The GitHub repository trevor-scofield/Computer_Vision_Class_Project contains a labelled image folder "recorded_hand_split" with 11 categories: left fist, left one finger, left open palm, left thumbs up, left two fingers, no hand, right fist, right one finger, right open palm, right thumbs up, right two fingers. Examples follow, each with its label.

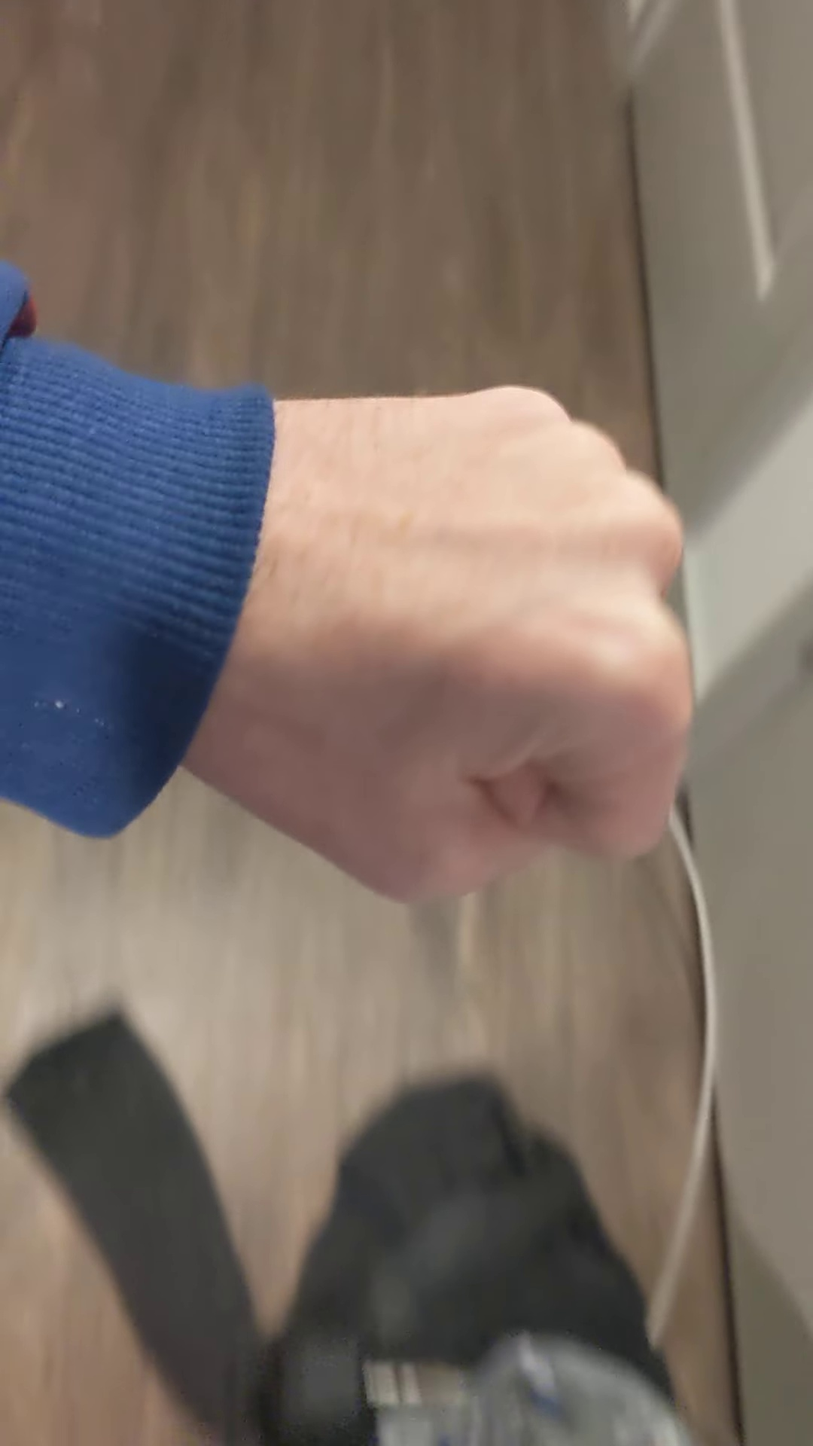
Label: left fist

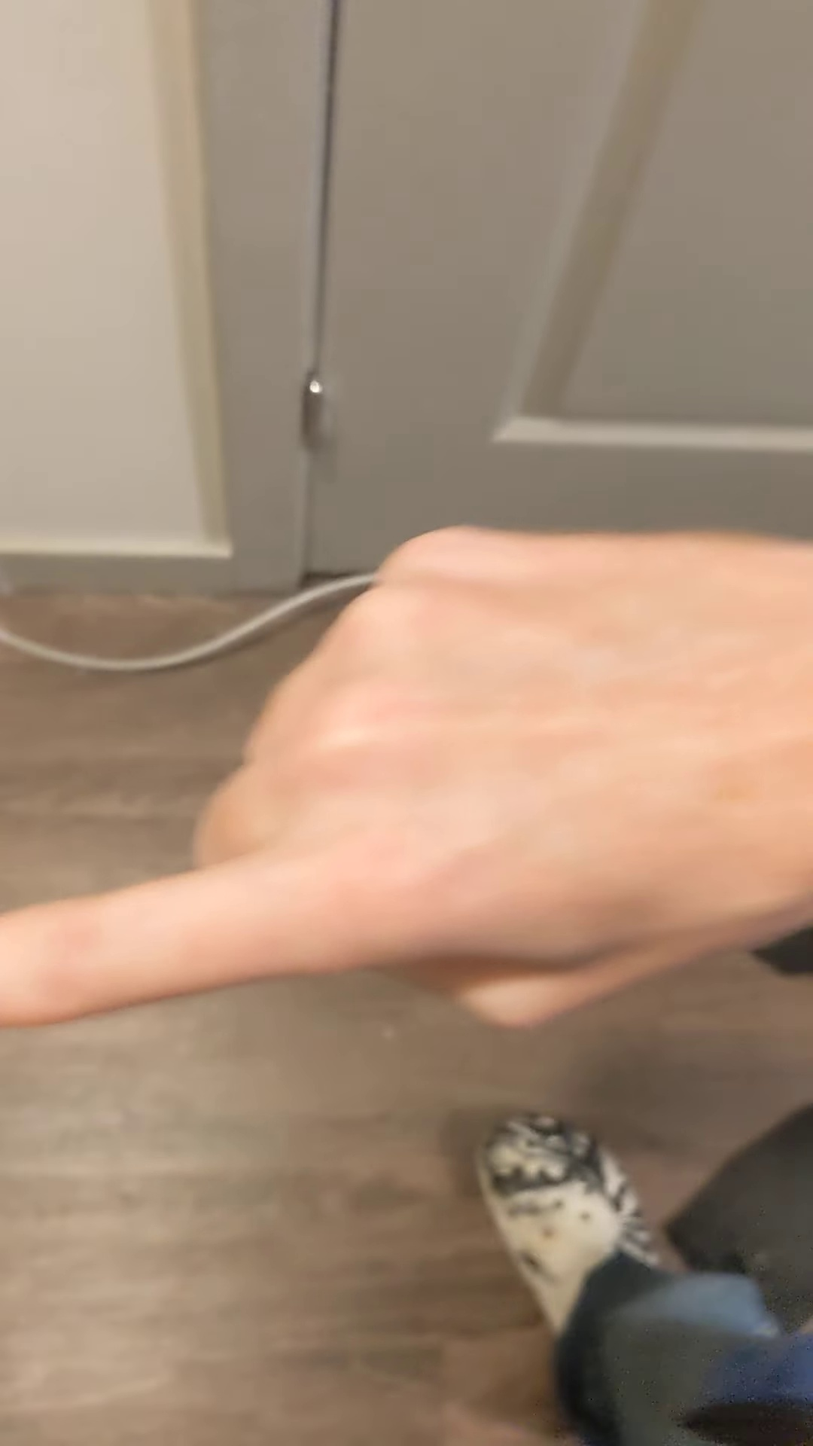
Label: right one finger

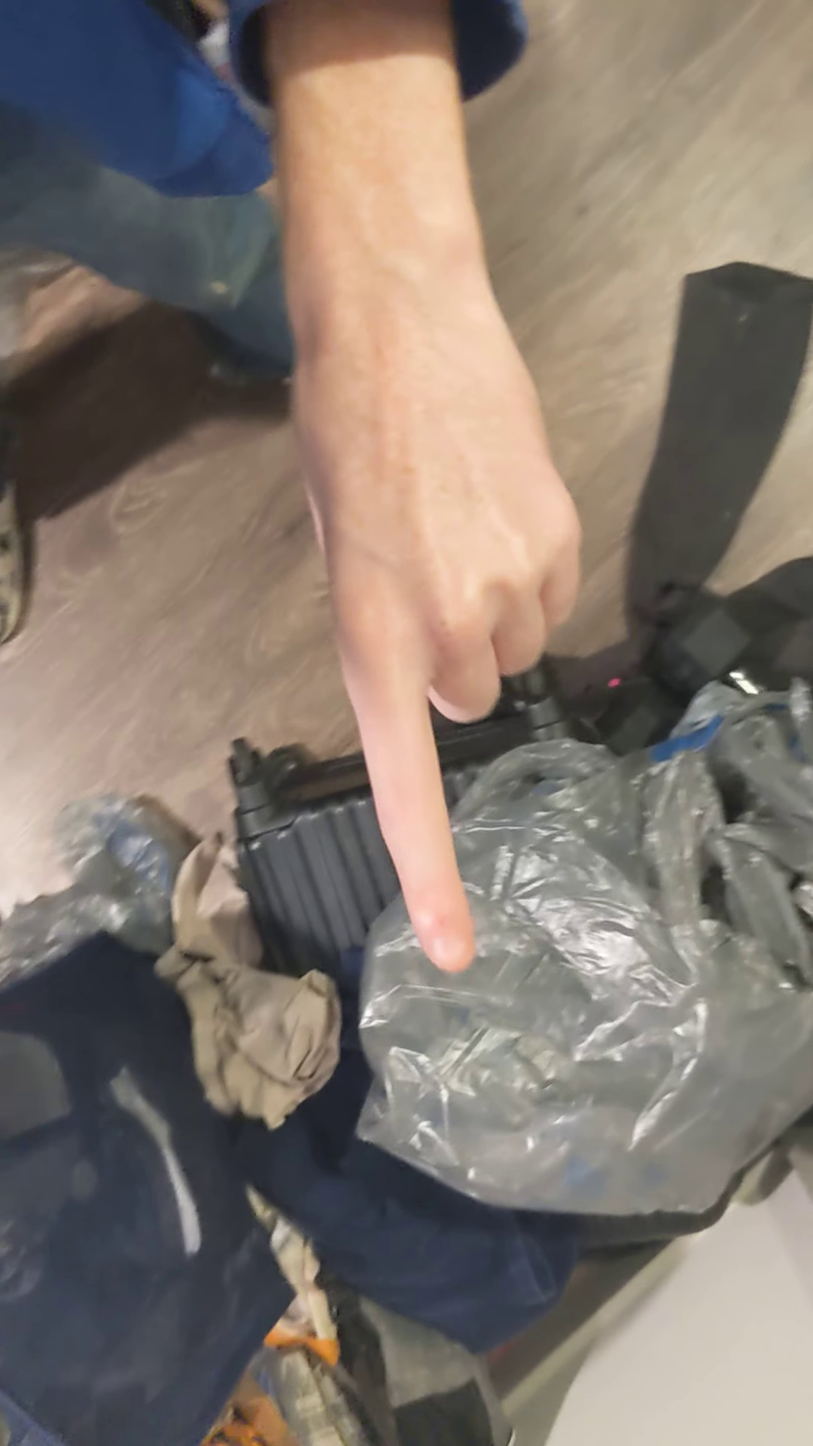
Label: left one finger

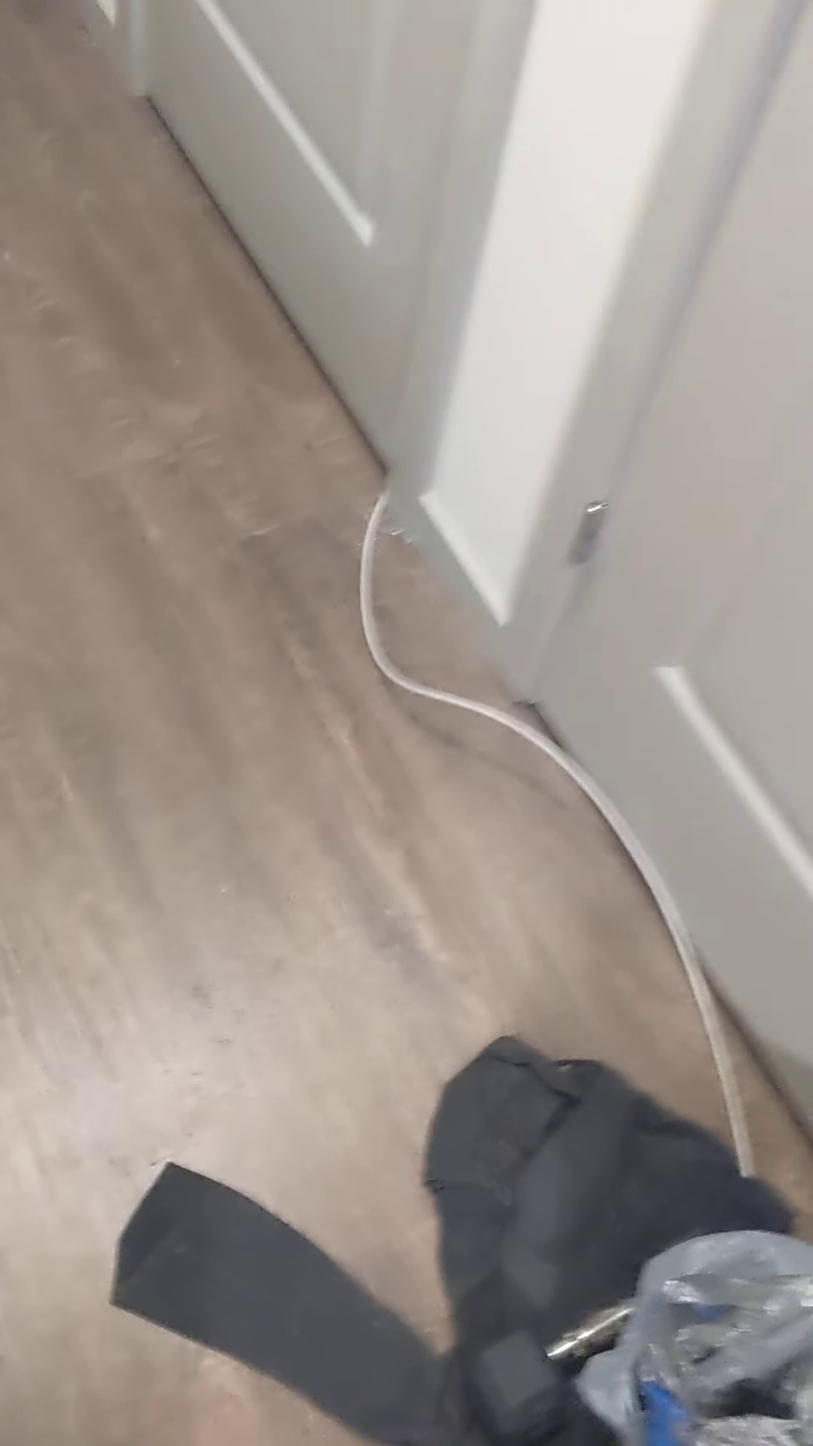
Label: no hand

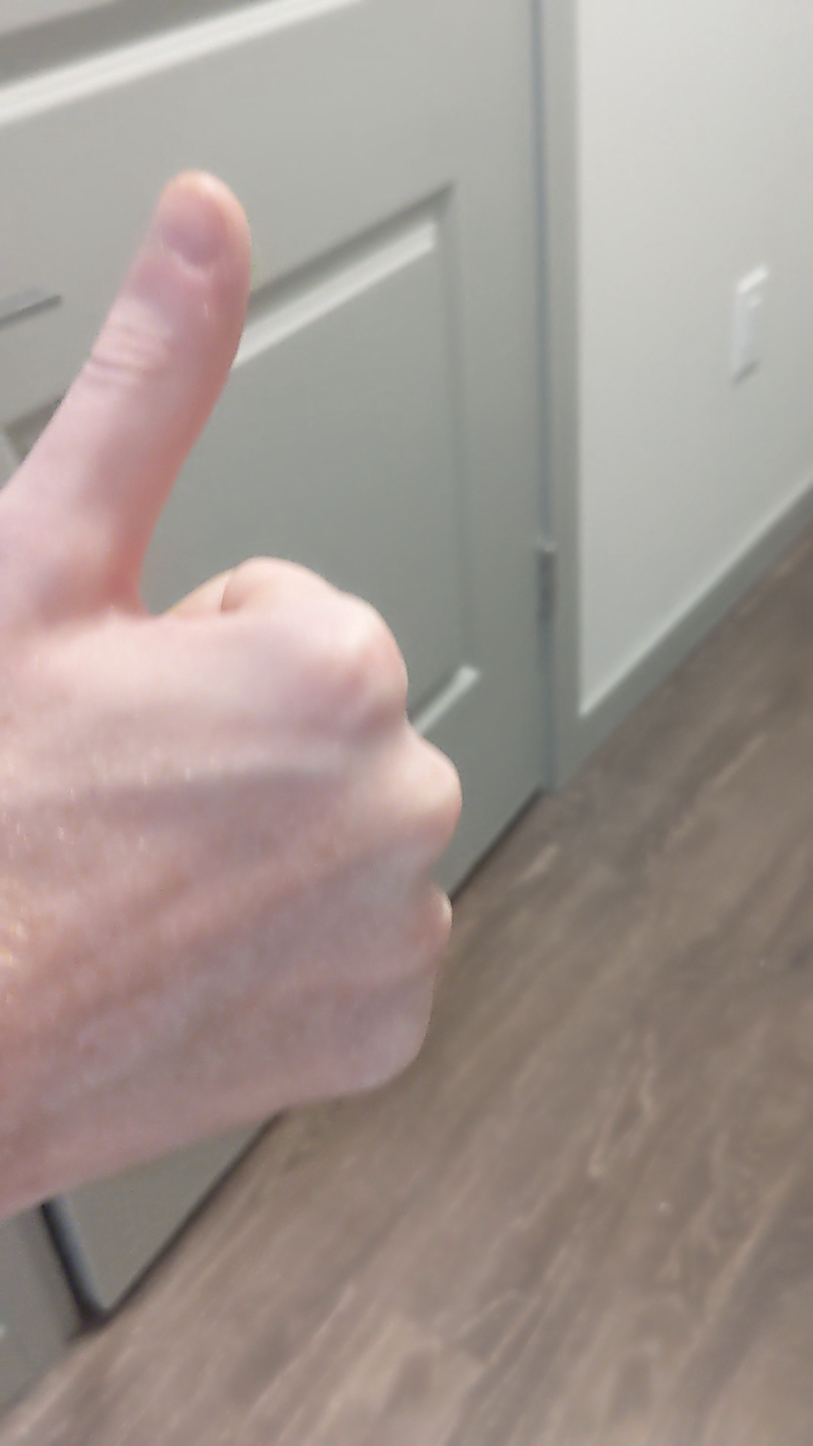
Label: right thumbs up

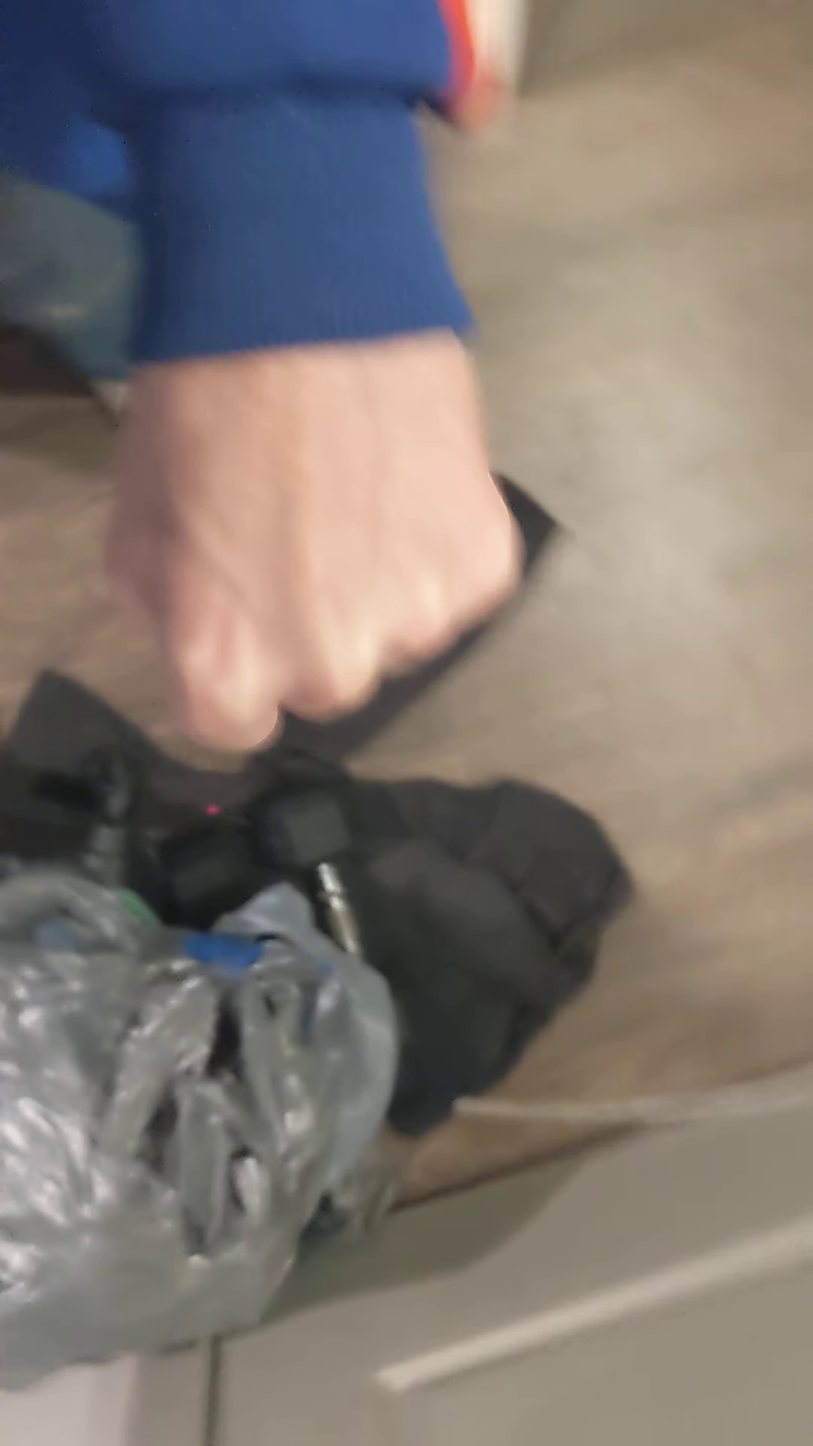
Label: left fist
